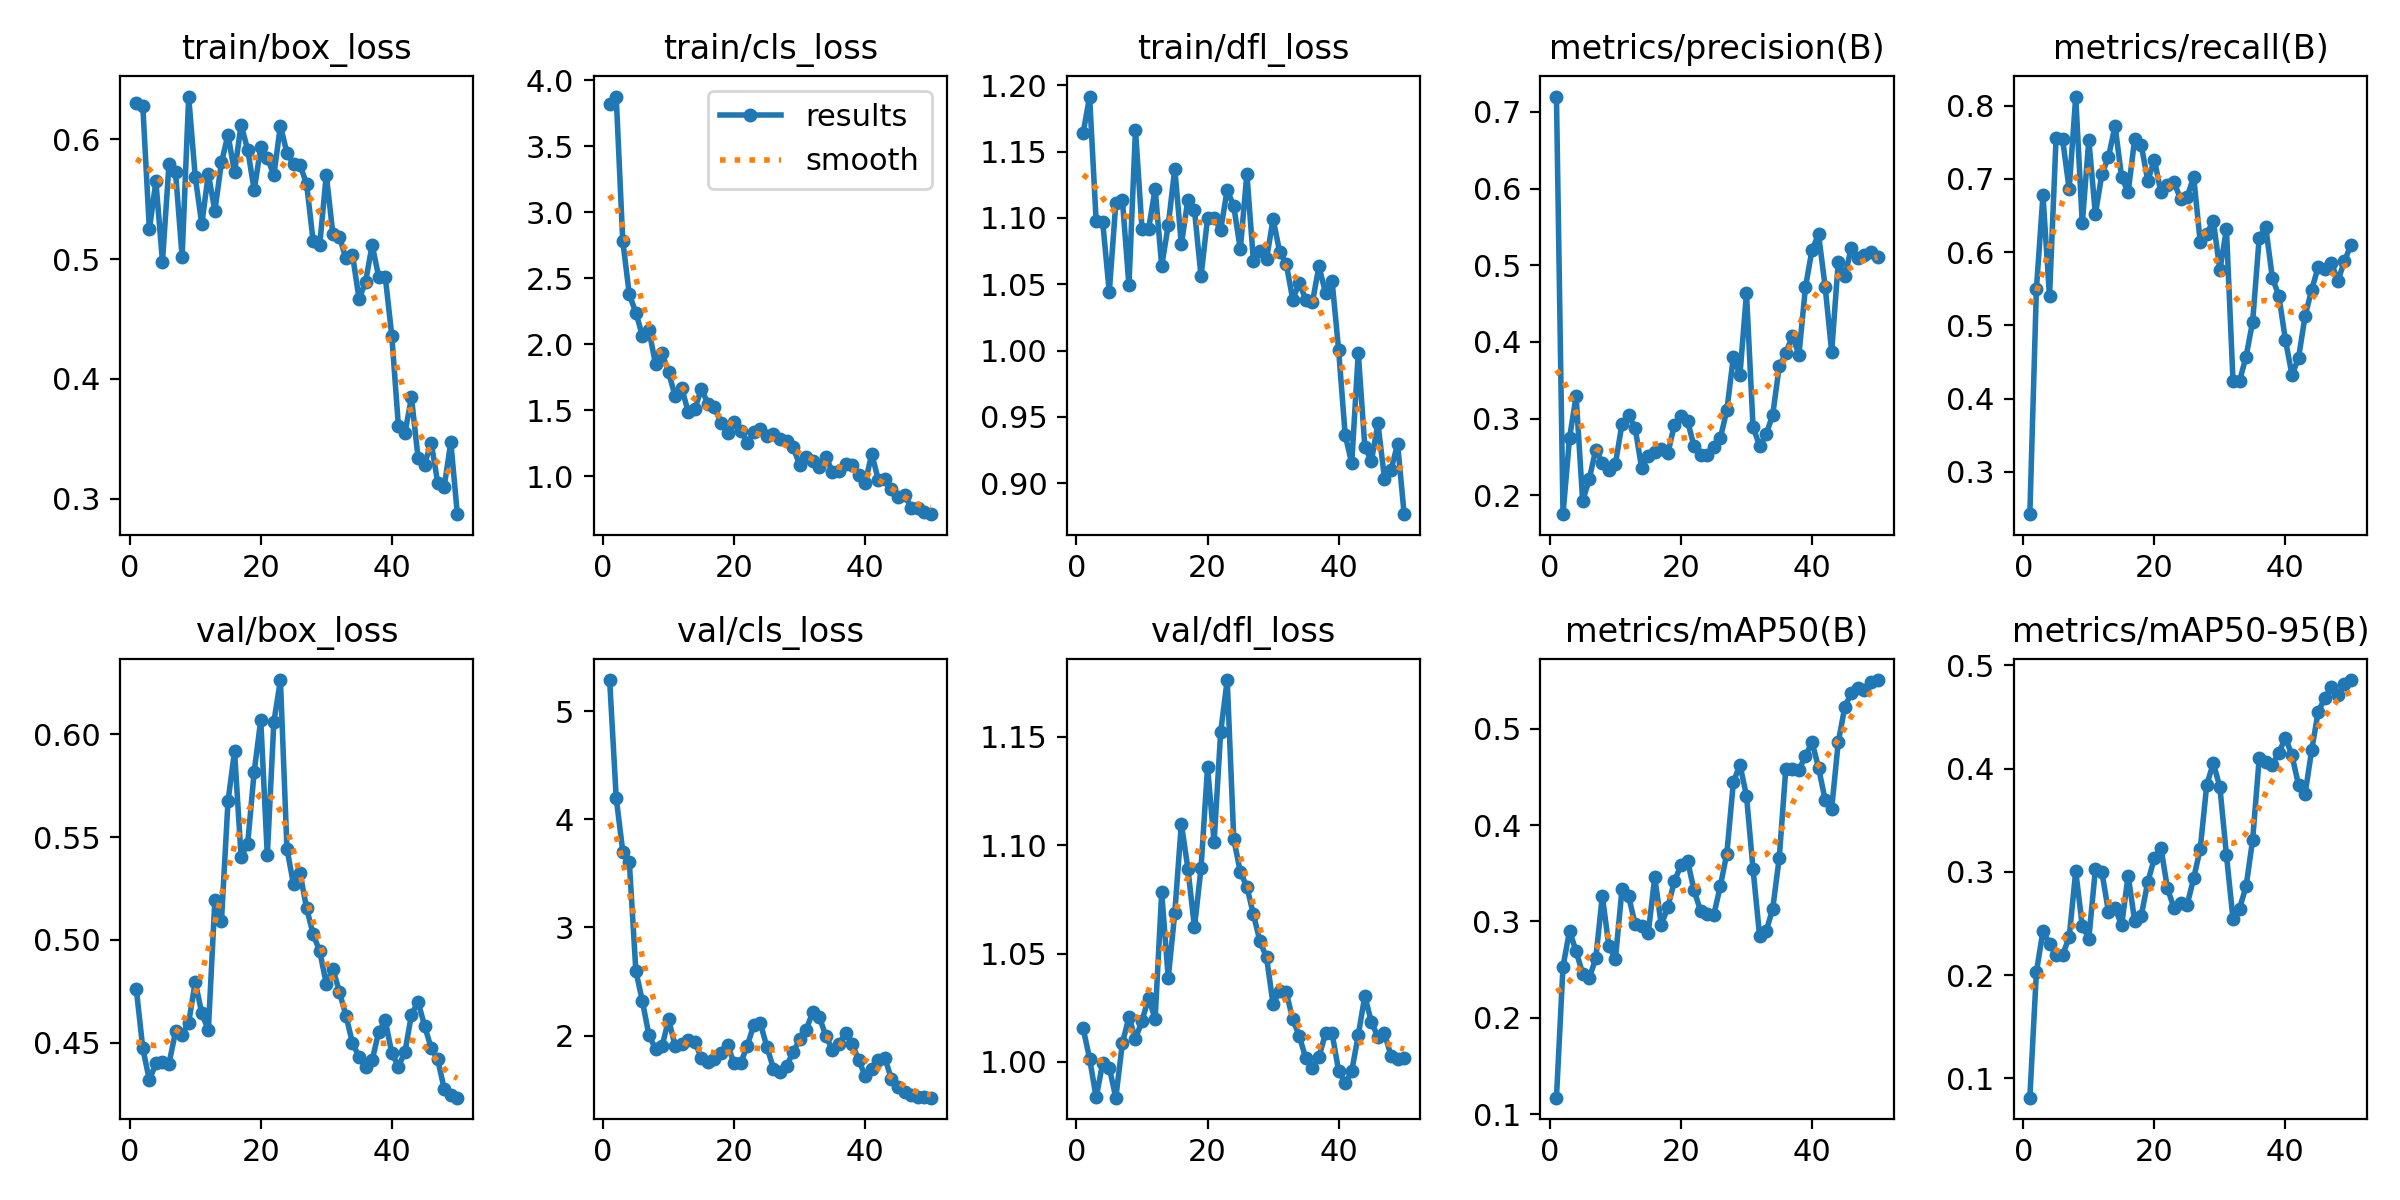

The data file committed next to this chart (first rows):
epoch, time, train/box_loss, train/cls_loss, train/dfl_loss, metrics/precision(B), metrics/recall(B), metrics/mAP50(B), metrics/mAP50-95(B), val/box_loss, val/cls_loss, val/dfl_loss, lr/pg0, lr/pg1, lr/pg2
1, 14.18, 0.6301, 3.822, 1.164, 0.7199, 0.2421, 0.117, 0.08134, 0.4763, 5.287, 1.016, 5.716e-05, 5.716e-05, 5.716e-05
2, 16.93, 0.6278, 3.876, 1.192, 0.1755, 0.5495, 0.2531, 0.2029, 0.4472, 4.2, 1.002, 0.0001261, 0.0001261, 0.0001261
3, 20.76, 0.5247, 2.783, 1.098, 0.2752, 0.6775, 0.2903, 0.2429, 0.4318, 3.701, 0.9836, 0.0001921, 0.0001921, 0.0001921
4, 23.63, 0.5649, 2.377, 1.097, 0.3293, 0.5393, 0.2688, 0.2304, 0.4399, 3.606, 0.9995, 0.0002554, 0.0002554, 0.0002554
5, 26.43, 0.4978, 2.238, 1.044, 0.1926, 0.7551, 0.2459, 0.2198, 0.4404, 2.598, 0.9974, 0.0003158, 0.0003158, 0.0003158
6, 29.15, 0.5795, 2.063, 1.111, 0.221, 0.7538, 0.2412, 0.2197, 0.4398, 2.317, 0.9835, 0.0003734, 0.0003734, 0.0003734
7, 31.92, 0.5722, 2.104, 1.114, 0.2597, 0.6857, 0.2615, 0.2366, 0.4554, 2.002, 1.009, 0.0004281, 0.0004281, 0.0004281
8, 34.55, 0.5019, 1.849, 1.049, 0.2428, 0.8123, 0.3266, 0.3007, 0.454, 1.879, 1.021, 0.0004801, 0.0004801, 0.0004801
9, 37.27, 0.6356, 1.933, 1.166, 0.2334, 0.6392, 0.2741, 0.2478, 0.4597, 1.901, 1.011, 0.0005292, 0.0005292, 0.0005292
10, 39.78, 0.5687, 1.786, 1.092, 0.2412, 0.7531, 0.2613, 0.2354, 0.4795, 2.151, 1.019, 0.0005754, 0.0005754, 0.0005754
11, 42.78, 0.529, 1.605, 1.092, 0.293, 0.6516, 0.3332, 0.3026, 0.4644, 1.903, 1.03, 0.0006189, 0.0006189, 0.0006189
12, 45.39, 0.5711, 1.668, 1.122, 0.3047, 0.707, 0.3266, 0.2996, 0.456, 1.92, 1.02, 0.0006595, 0.0006595, 0.0006595
13, 47.9, 0.5403, 1.484, 1.064, 0.288, 0.7297, 0.2972, 0.2612, 0.5195, 1.964, 1.078, 0.0006973, 0.0006973, 0.0006973
14, 50.51, 0.5806, 1.509, 1.095, 0.2356, 0.7725, 0.2954, 0.2653, 0.509, 1.94, 1.039, 0.0007322, 0.0007322, 0.0007322
15, 53.05, 0.6037, 1.661, 1.137, 0.2512, 0.7026, 0.2876, 0.2483, 0.5674, 1.795, 1.069, 0.0007643, 0.0007643, 0.0007643
16, 55.57, 0.5724, 1.548, 1.08, 0.2563, 0.6815, 0.3457, 0.2965, 0.5918, 1.753, 1.11, 0.0007936, 0.0007936, 0.0007936
17, 58.1, 0.612, 1.521, 1.114, 0.261, 0.7547, 0.2963, 0.2522, 0.5403, 1.783, 1.089, 0.0008201, 0.0008201, 0.0008201
18, 60.66, 0.5914, 1.404, 1.106, 0.2547, 0.7459, 0.3149, 0.2576, 0.5467, 1.843, 1.062, 0.0008437, 0.0008437, 0.0008437
19, 63.43, 0.5575, 1.33, 1.056, 0.2921, 0.6973, 0.3415, 0.2903, 0.5819, 1.912, 1.089, 0.0008645, 0.0008645, 0.0008645
20, 65.96, 0.5934, 1.41, 1.1, 0.3032, 0.7262, 0.3584, 0.3131, 0.6069, 1.742, 1.136, 0.0008825, 0.0008825, 0.0008825
21, 68.54, 0.5847, 1.345, 1.1, 0.2971, 0.6815, 0.3631, 0.3234, 0.541, 1.746, 1.101, 0.0008631, 0.0008631, 0.0008631
22, 71.09, 0.5699, 1.253, 1.091, 0.2639, 0.6909, 0.3321, 0.284, 0.6059, 1.907, 1.152, 0.0008348, 0.0008348, 0.0008348
23, 73.64, 0.6114, 1.337, 1.121, 0.2521, 0.6956, 0.3109, 0.2649, 0.6264, 2.097, 1.176, 0.0008065, 0.0008065, 0.0008065
24, 76.31, 0.5884, 1.353, 1.109, 0.2522, 0.6723, 0.3075, 0.2698, 0.5443, 2.114, 1.103, 0.0007782, 0.0007782, 0.0007782
25, 78.81, 0.5796, 1.308, 1.076, 0.2633, 0.6752, 0.3065, 0.268, 0.5269, 1.895, 1.088, 0.0007499, 0.0007499, 0.0007499
26, 81.4, 0.5784, 1.322, 1.133, 0.2742, 0.7025, 0.3364, 0.2939, 0.5323, 1.696, 1.081, 0.0007216, 0.0007216, 0.0007216
27, 84.35, 0.5626, 1.28, 1.067, 0.3109, 0.6137, 0.3705, 0.3223, 0.5153, 1.66, 1.068, 0.0006934, 0.0006934, 0.0006934
28, 87.4, 0.5147, 1.265, 1.075, 0.3803, 0.6251, 0.4446, 0.3846, 0.5027, 1.72, 1.056, 0.0006651, 0.0006651, 0.0006651
29, 89.92, 0.512, 1.219, 1.069, 0.3568, 0.6426, 0.4625, 0.4052, 0.4944, 1.847, 1.048, 0.0006368, 0.0006368, 0.0006368
30, 92.46, 0.5704, 1.085, 1.099, 0.4635, 0.5752, 0.4304, 0.3821, 0.4786, 1.965, 1.027, 0.0006085, 0.0006085, 0.0006085
31, 94.96, 0.5212, 1.146, 1.075, 0.2892, 0.6315, 0.3542, 0.3163, 0.486, 2.056, 1.033, 0.0005802, 0.0005802, 0.0005802
32, 97.53, 0.5186, 1.113, 1.066, 0.2644, 0.424, 0.2849, 0.2545, 0.4747, 2.22, 1.032, 0.0005519, 0.0005519, 0.0005519
33, 100, 0.5007, 1.067, 1.038, 0.2795, 0.424, 0.2899, 0.2646, 0.4631, 2.173, 1.02, 0.0005236, 0.0005236, 0.0005236
34, 102.6, 0.5037, 1.146, 1.051, 0.3049, 0.4573, 0.313, 0.2861, 0.4498, 1.995, 1.012, 0.0004953, 0.0004953, 0.0004953
35, 105.3, 0.4666, 1.032, 1.038, 0.3681, 0.5051, 0.3659, 0.3312, 0.443, 1.866, 1.002, 0.000467, 0.000467, 0.000467
36, 107.8, 0.4813, 1.038, 1.036, 0.385, 0.6195, 0.4585, 0.41, 0.4384, 1.922, 0.997, 0.0004387, 0.0004387, 0.0004387
37, 110.3, 0.5119, 1.09, 1.064, 0.4081, 0.634, 0.4582, 0.4067, 0.4414, 2.022, 1.002, 0.0004104, 0.0004104, 0.0004104
38, 112.8, 0.485, 1.083, 1.043, 0.3832, 0.5651, 0.4576, 0.4039, 0.4552, 1.922, 1.013, 0.0003821, 0.0003821, 0.0003821
39, 115.2, 0.4853, 1.007, 1.053, 0.4713, 0.5401, 0.4714, 0.4153, 0.4608, 1.777, 1.013, 0.0003538, 0.0003538, 0.0003538
40, 117.8, 0.4359, 0.9489, 1, 0.5201, 0.48, 0.4864, 0.4301, 0.4448, 1.624, 0.9959, 0.0003255, 0.0003255, 0.0003255
41, 124.6, 0.361, 1.169, 0.9364, 0.5401, 0.4322, 0.4593, 0.4129, 0.4384, 1.691, 0.9901, 0.0002972, 0.0002972, 0.0002972
42, 127.4, 0.355, 0.9704, 0.9148, 0.4722, 0.4553, 0.4264, 0.3841, 0.4454, 1.771, 0.9957, 0.0002689, 0.0002689, 0.0002689
43, 130, 0.3846, 0.9796, 0.9982, 0.3872, 0.5124, 0.4169, 0.3753, 0.4637, 1.794, 1.012, 0.0002406, 0.0002406, 0.0002406
44, 132.6, 0.3345, 0.8999, 0.9274, 0.504, 0.5484, 0.4859, 0.4177, 0.4698, 1.598, 1.03, 0.0002123, 0.0002123, 0.0002123
45, 135.1, 0.3287, 0.839, 0.9165, 0.4854, 0.5795, 0.5223, 0.4552, 0.4582, 1.521, 1.018, 0.0001841, 0.0001841, 0.0001841
46, 137.7, 0.347, 0.8591, 0.945, 0.523, 0.5773, 0.5373, 0.468, 0.4474, 1.476, 1.012, 0.0001558, 0.0001558, 0.0001558
47, 140.3, 0.3136, 0.7611, 0.9034, 0.5094, 0.5856, 0.5426, 0.4786, 0.4419, 1.455, 1.013, 0.0001275, 0.0001275, 0.0001275
48, 142.9, 0.3102, 0.7613, 0.9099, 0.5137, 0.5605, 0.5398, 0.4712, 0.4273, 1.434, 1.003, 9.91726e-05, 9.91726e-05, 9.91726e-05
49, 145.7, 0.3474, 0.7271, 0.9296, 0.5169, 0.5873, 0.5481, 0.4815, 0.4245, 1.429, 1.001, 7.08784e-05, 7.08784e-05, 7.08784e-05
50, 148.4, 0.2872, 0.7116, 0.8765, 0.5105, 0.6099, 0.5505, 0.4858, 0.4232, 1.426, 1.002, 4.25842e-05, 4.25842e-05, 4.25842e-05
